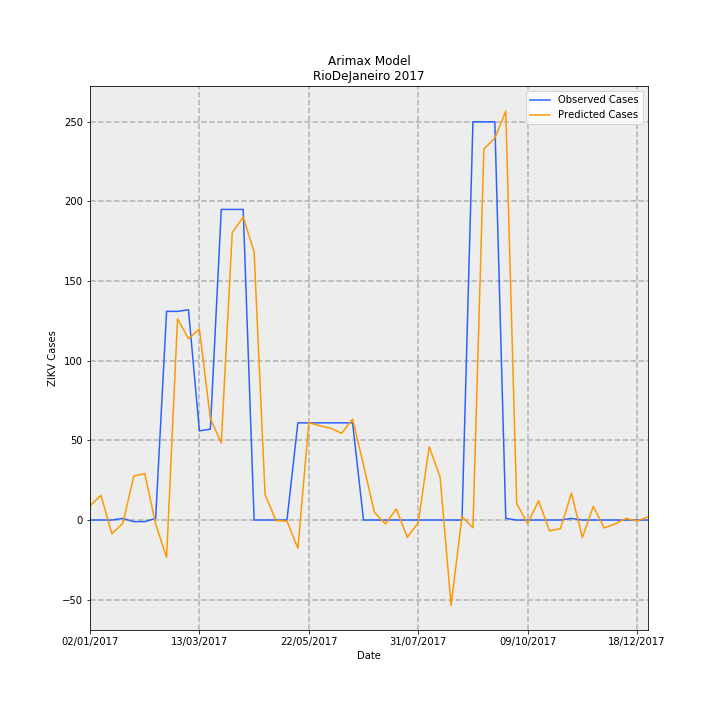

The data file committed next to this chart (first rows):
Date, predictions_incidence, observed_incidence, Predicted Cases, Observed Cases, error
02/01/2017, 0.05344, 0.0, 8.935, 0.0, -8.935
09/01/2017, 0.09285, 0.0, 15.52, 0.0, -15.52
16/01/2017, -0.05119, 0.0, -8.559, 0.0, 8.559
23/01/2017, -0.01247, 0.005981, -2.085, 1.0, 3.085
30/01/2017, 0.1648, -0.005981, 27.56, -1.0, -28.56
06/02/2017, 0.1747, -0.005981, 29.22, -1.0, -30.22
13/02/2017, -0.01525, 0.005981, -2.549, 1.0, 3.549
20/02/2017, -0.1403, 0.7835, -23.46, 131.0, 154.5
27/02/2017, 0.7558, 0.7835, 126.4, 131.0, 4.644
06/03/2017, 0.6809, 0.7895, 113.8, 132.0, 18.17
13/03/2017, 0.7169, 0.3349, 119.9, 56.0, -63.87
20/03/2017, 0.3818, 0.3409, 63.83, 57.0, -6.833
27/03/2017, 0.2894, 1.166, 48.38, 195.0, 146.6
03/04/2017, 1.079, 1.166, 180.4, 195.0, 14.57
10/04/2017, 1.138, 1.166, 190.2, 195.0, 4.776
17/04/2017, 1.007, 0.0, 168.3, 0.0, -168.3
24/04/2017, 0.09536, 0.0, 15.94, 0.0, -15.94
01/05/2017, -0.00229, 0.0, -0.3829, 0.0, 0.3829
08/05/2017, -0.004006, 0.0, -0.6697, 0.0, 0.6697
15/05/2017, -0.1062, 0.3649, -17.76, 61.0, 78.76
22/05/2017, 0.3656, 0.3649, 61.13, 61.0, -0.1259
29/05/2017, 0.3541, 0.3649, 59.2, 61.0, 1.798
05/06/2017, 0.3449, 0.3649, 57.66, 61.0, 3.338
12/06/2017, 0.3257, 0.3649, 54.45, 61.0, 6.549
19/06/2017, 0.3793, 0.3649, 63.42, 61.0, -2.421
26/06/2017, 0.2061, 0.0, 34.46, 0.0, -34.46
03/07/2017, 0.02826, 0.0, 4.725, 0.0, -4.725
10/07/2017, -0.01477, 0.0, -2.47, 0.0, 2.47
17/07/2017, 0.04166, 0.0, 6.965, 0.0, -6.965
24/07/2017, -0.0653, 0.0, -10.92, 0.0, 10.92
31/07/2017, -0.009771, 0.0, -1.634, 0.0, 1.634
07/08/2017, 0.2755, 0.0, 46.06, 0.0, -46.06
14/08/2017, 0.1605, 0.0, 26.83, 0.0, -26.83
21/08/2017, -0.3202, 0.0, -53.53, 0.0, 53.53
28/08/2017, 0.01285, 0.0, 2.148, 0.0, -2.148
04/09/2017, -0.02906, 1.495, -4.859, 250.0, 254.9
11/09/2017, 1.393, 1.495, 233, 250.0, 17.02
18/09/2017, 1.434, 1.495, 239.7, 250.0, 10.3
25/09/2017, 1.536, 0.005981, 256.7, 1.0, -255.7
02/10/2017, 0.06155, 0.0, 10.29, 0.0, -10.29
09/10/2017, -0.01329, 0.0, -2.222, 0.0, 2.222
16/10/2017, 0.0724, 0.0, 12.1, 0.0, -12.1
23/10/2017, -0.04094, 0.0, -6.844, 0.0, 6.844
30/10/2017, -0.03231, 0.0, -5.402, 0.0, 5.402
06/11/2017, 0.101, 0.005981, 16.88, 1.0, -15.88
13/11/2017, -0.0655, 0.0, -10.95, 0.0, 10.95
20/11/2017, 0.05112, 0.0, 8.546, 0.0, -8.546
27/11/2017, -0.02974, 0.0, -4.973, 0.0, 4.973
04/12/2017, -0.01445, 0.0, -2.416, 0.0, 2.416
11/12/2017, 0.006007, 0.0, 1.004, 0.0, -1.004
18/12/2017, -0.00333, 0.0, -0.5567, 0.0, 0.5567
25/12/2017, 0.01095, 0.0, 1.831, 0.0, -1.831
